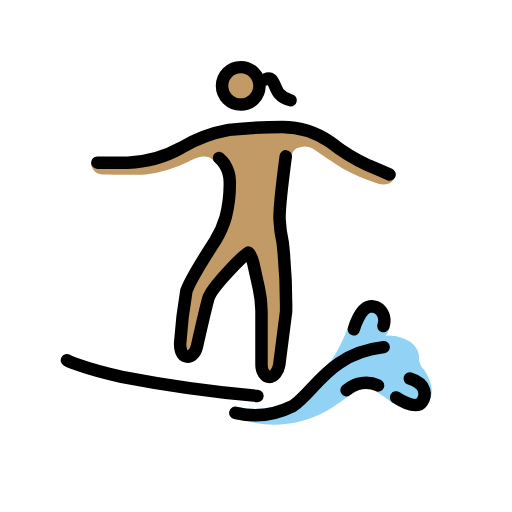
t = 0.00 s
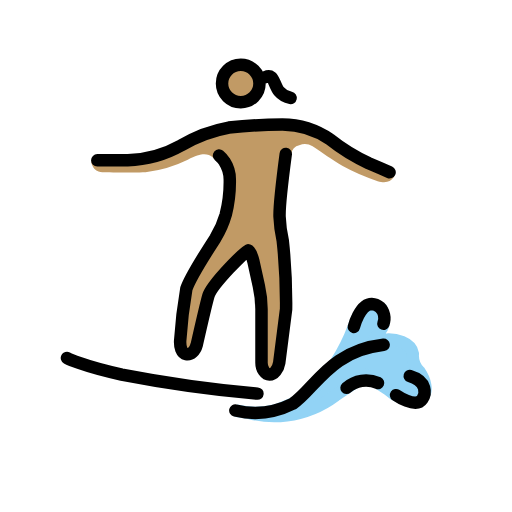
t = 0.48 s
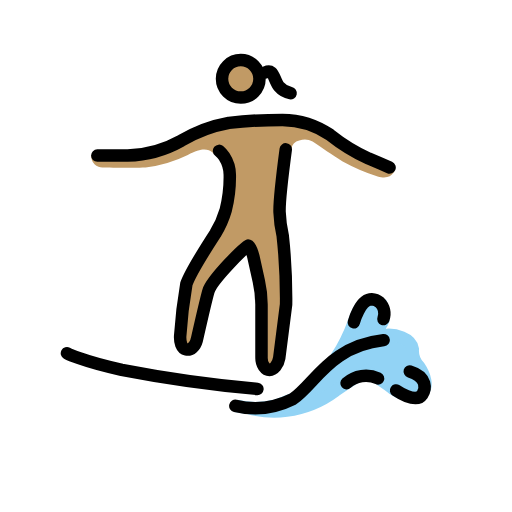
t = 1.43 s
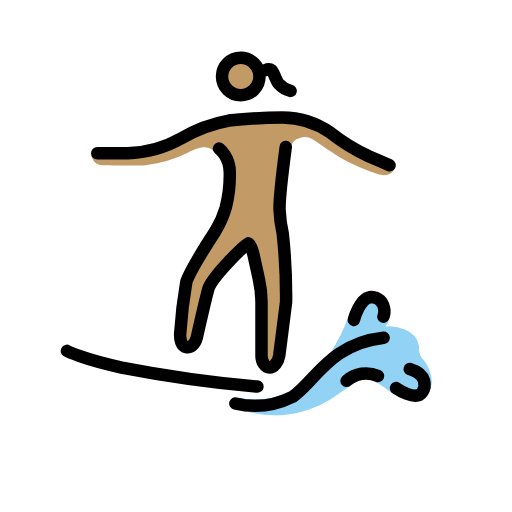
t = 1.90 s
t = 2.38 s: frame unchanged from t = 1.43 s, image omitted
t = 3.33 s: frame unchanged from t = 0.48 s, image omitted

The animated SVG that drew these frames (rendered in a browser with its animation timeline set to each time). Animation: 1 SMIL element (animateTransform=1); one cycle of 3.80 s, repeats indefinitely.

<?xml version='1.0' encoding='utf-8'?>
<svg xmlns="http://www.w3.org/2000/svg" id="emoji" viewBox="-5 -5 82 82" width="200" height="200" role="img">
  <title>OpenMoji: woman surfing: medium skin tone</title><g><g id="skin">
    <circle cx="33.5589" cy="8.7501" r="2.8598" fill="#c19a65" />
    <path fill="#c19a65" d="M41.2252,21.7565A38.5074,38.5074,0,0,0,40.21,29.785c-.0095,1.9332.52,3.3974.4538,5.3335l.6873,8.01s-1.2612,9.36-1.9247,11.3992c-.2945.9065-2.0543.8369-2.0543.8369V42.9725l-1.9065-7.6262h-.9533l-5.72,7.6262L24.98,52.5052s-1.36-.4089-1.4337-1.3593c-.1583-2.0658,1.5881-11.0637,1.5881-11.0637l4.612-8.5489,1.9065-4.7664.04-3.6148A21.4423,21.4423,0,0,0,29.09,20.5849c-.88-.6768-1.8226-.7769-4.0152.3671a20.9394,20.9394,0,0,1-6.7682,2.0018c-1.43.0954-6.3869,0-6.7682,0a1.7742,1.7742,0,0,1-1.9037-1.9361s8.2906.03,9.8158-.5424,9.7234-3.9084,9.7234-3.9084L43.187,15.3277l11.4392,6.3869,3.672,1.4928s-.4308,1.9389-2.814,1.1763a31.64,31.64,0,0,1-5.6014-2.4117c-1.8427-1.08-3.1516-2.0877-4.8169-3.1735a2.4631,2.4631,0,0,0-2.1411-.162,1.577,1.577,0,0,0-1.2745,1.407C41.5226,20.56,41.3548,21.1912,41.2252,21.7565Z" />
  </g>
  <g id="color">
    <path fill="#92d3f5" stroke="#92d3f5" stroke-miterlimit="10" stroke-width="2" d="M32.7567,61.1383a13.81,13.81,0,0,0,6.5219-.0536l4.7663-1.9066,4.7664-5.72a28.1609,28.1609,0,0,0,2.86-5.72c.9533-2.86,1.9065-3.4318,2.6692-3.4318a4.1682,4.1682,0,0,1,1.7158.572s.6673,2.0972.1907,2.86c0,0-2.0019,3.05-1.43,2.3831a17.1822,17.1822,0,0,1,2.4785-.3813c.7626,0,3.5271.3813,3.8131,2.2879a3.6809,3.6809,0,0,0,1.0486,2.86c.9638,1.417,1.2817,3.014.6673,3.8131-.7853,1.0212-3.3652,1.0927-5.6353-.9188q-.6743-.4473-1.3474-.8924-1.0855-.7178-2.1687-1.43s-2.1926,1.3345-4.957,3.2411a16.7389,16.7389,0,0,1-7.812,3.1847,15.2771,15.2771,0,0,1-6.0707-.427" />
  </g>
  <g id="line">
    <path fill="none" stroke="#000" stroke-linecap="round" stroke-linejoin="round" stroke-width="2" d="M5.7237,52.6959s2.2879,1.2392,8.77,2.6691a210.2877,210.2877,0,0,0,21.7346,3.05" />
    <path fill="none" stroke="#000" stroke-linecap="round" stroke-linejoin="round" stroke-width="2" d="M51.6711,47.7389s.9536-3.6755,2.86-3.6755a2.1691,2.1691,0,0,1,1.2741.49,2.516,2.516,0,0,1,.5977,2.6681" />
    <path fill="none" stroke="#000" stroke-linecap="round" stroke-linejoin="round" stroke-width="2" d="M50.5013,57.49a4.6978,4.6978,0,0,1,5.044-.7656" />
    <path fill="none" stroke="#000" stroke-linecap="round" stroke-linejoin="round" stroke-width="2" d="M58.4333,58.6594s3.1458,2.1926,4.1944.6673c.572-.8579.858-2.86-2.0018-3.7177" />
    <path fill="none" stroke="#000" stroke-linecap="round" stroke-linejoin="round" stroke-width="2" d="M32.6933,61.1256a13.6291,13.6291,0,0,0,9.1922-1.0837c3.5271-2.3832,5.9728-8.49,14.5522-9.4432" />
    <circle cx="33.5589" cy="8.7501" r="3" fill="none" stroke="#000" stroke-miterlimit="10" stroke-width="2" />
    <path fill="none" stroke="#000" stroke-linecap="round" stroke-linejoin="round" stroke-width="2" d="M10.5851,21.0473h4.8617a18.6309,18.6309,0,0,0,8.5794-2.3832,22.68,22.68,0,0,1,7.6262-2.86,77.4464,77.4464,0,0,1,8.5794-.4766,13.6688,13.6688,0,0,1,7.6262,2.3831,30.1609,30.1609,0,0,0,6.1963,3.8131c1.8112.7626,3.3364,1.43,3.3364,1.43" />
    <path fill="none" stroke="#000" stroke-linecap="round" stroke-linejoin="round" stroke-width="2" d="M40.7661,20.0435s-1.052,7.93-.9934,10.03a21.2083,21.2083,0,0,0,.5105,3.8426A92.3713,92.3713,0,0,1,40.82,44.8791l-1.0976,8.5794c-.1722,1.0486-.8609,1.9065-1.55,1.9065s-1.2914-.8579-1.2914-1.9065V44.8791a17.5053,17.5053,0,0,0-.43-3.7178L35.59,37.2529c-.2583-1.0486-.6027-1.8112-.8609-1.8112s-5.7956,5.4126-6.3508,7.3163c-.4,1.3737-1.8725,7.8655-1.8725,7.8655-.2574.9637-.9452,1.6186-1.6916,1.469-.7637-.1526-1.0038-1.1935-.96-2.1354a77.0643,77.0643,0,0,1,.9909-8.3344c.65-1.9294,4.6359-8.0838,4.6359-8.0838A15.2485,15.2485,0,0,0,31.1551,29.75a21.3952,21.3952,0,0,0,.6465-5.652,5.3294,5.3294,0,0,0-.8609-2.86,5.107,5.107,0,0,0-.8609-.9532" />
    <path fill="none" stroke="#000" stroke-linecap="round" stroke-linejoin="round" stroke-width="2" d="M37.5121,7.7205s.5967-.278.9542.0183c.4208.3477.7069,1.6491,1.2044,2.2121a3.3631,3.3631,0,0,0,1.87,1.1052" />
  </g>
<animateTransform attributeName="transform" type="translate" values="0 0;0 -1.5;0 0" dur="3.8s" repeatCount="indefinite" /></g></svg>
